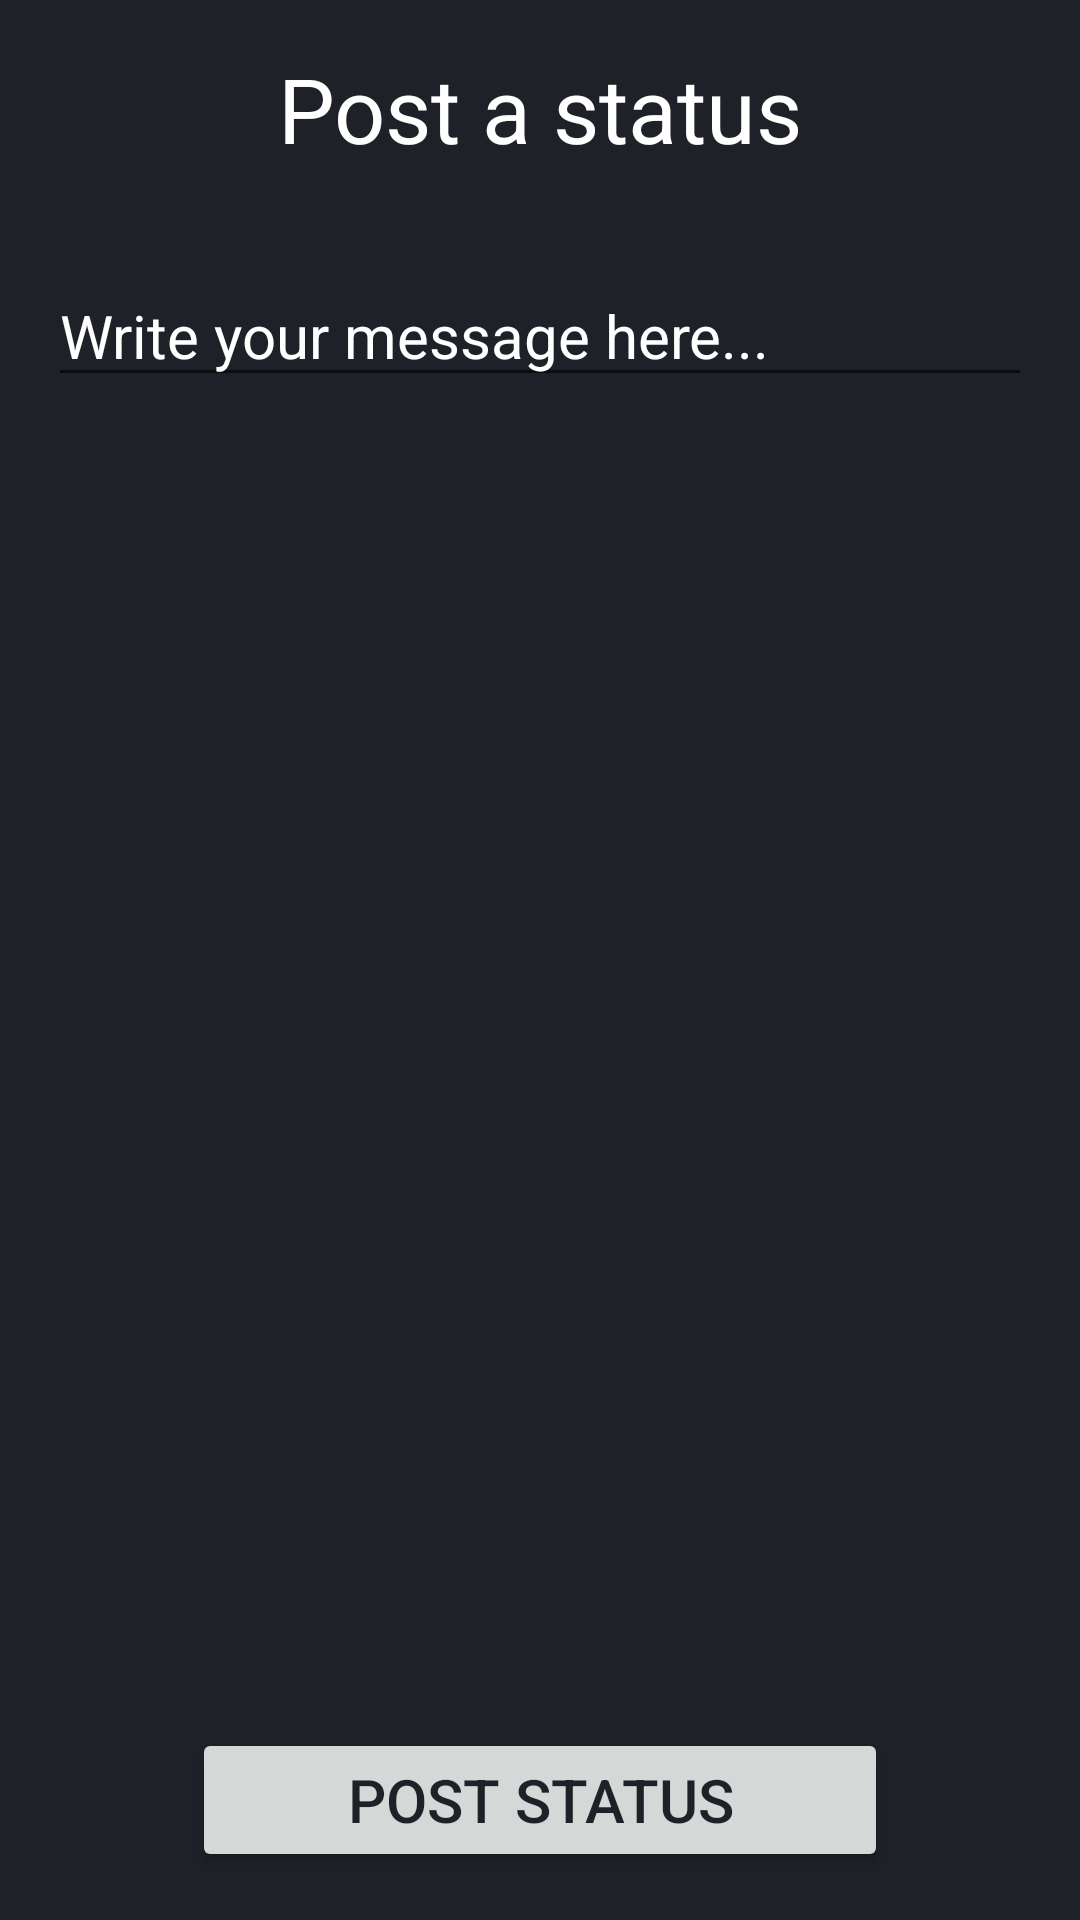

Write the Android layout XML for this screen, with the resource values it uses.
<!-- AndroidManifest.xml: application theme Theme.Woofer -->
<!-- res/layout/activity_create_post.xml -->
<?xml version="1.0" encoding="utf-8"?>
<androidx.constraintlayout.widget.ConstraintLayout xmlns:android="http://schemas.android.com/apk/res/android"
    xmlns:app="http://schemas.android.com/apk/res-auto"
    xmlns:tools="http://schemas.android.com/tools"
    android:layout_width="match_parent"
    android:layout_height="match_parent"
    android:background="@color/black"
    tools:context=".createPost">

    <TextView
        android:id="@+id/textView"
        android:layout_width="wrap_content"
        android:layout_height="0dp"
        android:layout_marginStart="91dp"
        android:layout_marginTop="16dp"
        android:layout_marginEnd="91dp"
        android:text="@string/post_a_status"
        android:textColor="@color/white"
        android:textSize="30sp"
        app:layout_constraintEnd_toEndOf="parent"
        app:layout_constraintStart_toStartOf="parent"
        app:layout_constraintTop_toTopOf="parent" />

    <Button
        android:id="@+id/postStatus"
        android:layout_width="match_parent"
        android:layout_height="wrap_content"
        android:layout_marginStart="64dp"
        android:layout_marginEnd="64dp"
        android:layout_marginBottom="16dp"
        android:text="@string/post_status"
        android:textSize="20sp"
        app:layout_constraintBottom_toBottomOf="parent"
        app:layout_constraintEnd_toEndOf="parent"
        app:layout_constraintStart_toStartOf="parent" />

    <ScrollView
        android:layout_width="match_parent"
        android:layout_height="0dp"
        android:layout_marginStart="16dp"
        android:layout_marginTop="32dp"
        android:layout_marginEnd="16dp"
        android:layout_marginBottom="32dp"
        app:layout_constraintBottom_toTopOf="@+id/postStatus"
        app:layout_constraintEnd_toEndOf="parent"
        app:layout_constraintHorizontal_bias="1.0"
        app:layout_constraintStart_toStartOf="parent"
        app:layout_constraintTop_toBottomOf="@+id/textView"
        app:layout_constraintVertical_bias="0.0">

        <androidx.constraintlayout.widget.ConstraintLayout
            android:layout_width="match_parent"
            android:layout_height="wrap_content">

            <EditText
                android:id="@+id/edtMessage"
                android:layout_width="match_parent"
                android:layout_height="match_parent"
                android:autofillHints=""
                android:hint="@string/write_your_message_here"
                android:inputType="textMultiLine"
                android:textSize="20sp"
                android:textColor="@color/white"
                android:textColorHint="@color/white"
                app:layout_constraintBottom_toBottomOf="parent"
                app:layout_constraintEnd_toEndOf="parent"
                app:layout_constraintStart_toStartOf="parent"
                app:layout_constraintTop_toTopOf="parent" />

        </androidx.constraintlayout.widget.ConstraintLayout>
    </ScrollView>
</androidx.constraintlayout.widget.ConstraintLayout>
<!-- resources referenced by this layout -->
<resources>
  <color name="black">#1F2128</color>
  <color name="white">#FFFFFFFF</color>
  <string name="post_a_status">Post a status</string>
  <string name="post_status">Post Status</string>
  <string name="write_your_message_here">Write your message here...</string>
  <style name="Theme.Woofer" parent="Theme.MaterialComponents.DayNight.DarkActionBar">
          
          <item name="colorPrimary">@color/yellow</item>
          <item name="colorPrimaryVariant">@color/black</item>
          <item name="colorOnPrimary">@color/black</item>
          
          <item name="colorSecondary">@color/black</item>
          <item name="colorSecondaryVariant">@color/black</item>
          <item name="colorOnSecondary">@color/black</item>
          
          <item name="android:statusBarColor" tools:targetApi="l">?attr/colorPrimaryVariant</item>
          
          <item name="windowActionBar"> false </item>
          <item name="windowNoTitle"> true </item>
          <item name="android:textColorHint">@color/white</item>
          <item name="android:textColor">@color/black</item>
          <item name="android:actionMenuTextColor">@color/black</item>
      </style>
  <color name="yellow">#FFEA30</color>
</resources>
